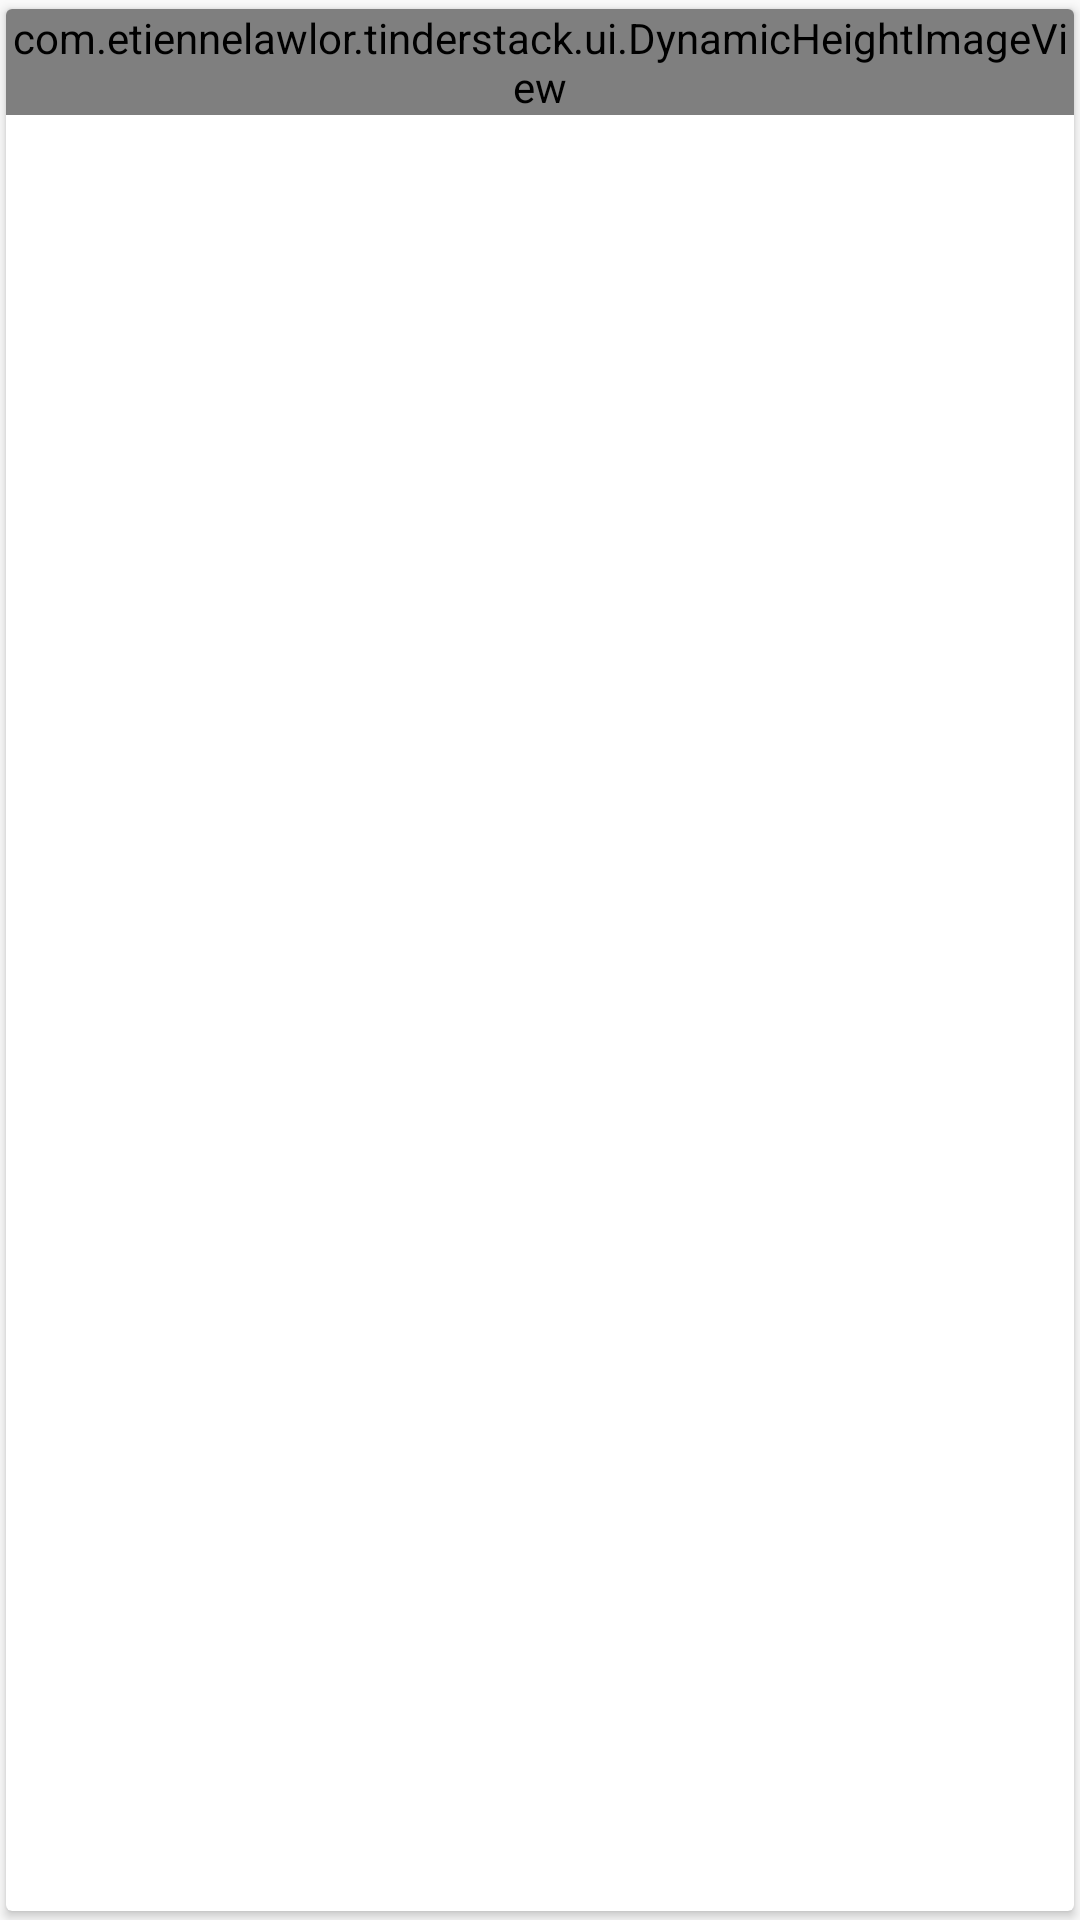

This screen was rendered from an Android layout file. Write that file and the resources it references.
<!-- AndroidManifest.xml: application theme AppTheme -->
<!-- res/layout/tinder_card.xml -->
<?xml version="1.0" encoding="utf-8"?>
<android.support.v7.widget.CardView xmlns:android="http://schemas.android.com/apk/res/android"
    xmlns:app="http://schemas.android.com/apk/res-auto"
    android:id="@+id/root_cv"
    style="@style/CardViewStyle"
    android:layout_width="match_parent"
    android:layout_height="wrap_content"
    android:layout_margin="24dp"
    android:layout_gravity="top">

    <FrameLayout
        android:layout_width="match_parent"
        android:layout_height="wrap_content">

        <FrameLayout
            android:layout_width="match_parent"
            android:layout_height="wrap_content">

            <com.etiennelawlor.tinderstack.ui.DynamicHeightImageView
                android:id="@+id/iv"
                android:layout_width="wrap_content"
                android:layout_height="wrap_content"
                android:layout_marginBottom="88dp"
                android:scaleType="centerCrop"
                app:heightRatio="1.0"
                android:background="@color/grey_300"/>

            <LinearLayout
                android:layout_width="match_parent"
                android:layout_height="88dp"
                android:orientation="vertical"
                android:gravity="center_vertical"
                android:padding="16dp"
                android:background="@android:color/white"
                android:layout_gravity="bottom">

                <TextView
                    android:id="@+id/display_name_tv"
                    android:layout_width="match_parent"
                    android:layout_height="wrap_content"
                    android:textColor="@color/primary_text"
                    android:fontFamily="sans-serif"
                    android:textSize="22sp"/>

                <TextView
                    android:id="@+id/username_tv"
                    android:layout_width="match_parent"
                    android:layout_height="wrap_content"
                    android:textColor="@color/secondary_text"
                    android:fontFamily="sans-serif"
                    android:textSize="16sp"/>

            </LinearLayout>

        </FrameLayout>

        <FrameLayout
            android:layout_width="match_parent"
            android:layout_height="wrap_content"
            android:clipChildren="true">

            <TextView
                android:id="@+id/like_tv"
                android:layout_width="120dp"
                android:background="@drawable/shape_bg_green_rounded_rect"
                android:layout_height="56dp"
                android:gravity="center"
                android:textSize="32sp"
                android:text="LIKE"
                android:textStyle="bold"
                android:alpha="0"
                android:layout_marginTop="32dp"
                android:layout_marginBottom="32dp"
                android:layout_marginLeft="24dp"
                android:textColor="@android:color/holo_green_light"/>

            <TextView
                android:id="@+id/nope_tv"
                android:layout_gravity="right"
                android:layout_width="120dp"
                android:background="@drawable/shape_bg_red_rounded_rect"
                android:layout_height="56dp"
                android:textSize="32sp"
                android:gravity="center"
                android:textStyle="bold"
                android:text="NOPE"
                android:alpha="0"
                android:layout_marginTop="32dp"
                android:layout_marginBottom="32dp"
                android:layout_marginRight="24dp"
                android:textColor="@android:color/holo_red_light"/>

        </FrameLayout>

    </FrameLayout>

</android.support.v7.widget.CardView>
<!-- resources referenced by this layout -->
<resources>
  <color name="grey_300">#e0e0e0</color>
  <color name="primary_text">#DE000000</color>
  <color name="secondary_text">#8A000000</color>
  <!-- drawable shape_bg_green_rounded_rect (drawable) -->
  <?xml version="1.0" encoding="utf-8"?>
  <shape xmlns:android="http://schemas.android.com/apk/res/android"
      android:shape="rectangle">
  
      <solid android:color="@android:color/transparent" />
      <corners android:radius="4dp" />
      <stroke android:color="@android:color/holo_green_light"
          android:width="4dp" />
  
  </shape>
  <!-- drawable shape_bg_red_rounded_rect (drawable) -->
  <?xml version="1.0" encoding="utf-8"?>
  <shape xmlns:android="http://schemas.android.com/apk/res/android"
      android:shape="rectangle">
  
      <solid android:color="@android:color/transparent" />
      <corners android:radius="4dp" />
      <stroke android:color="@android:color/holo_red_light"
          android:width="4dp" />
  </shape>
  <style name="CardViewStyle" parent="android:Widget.TextView">
          <item name="android:foreground">@drawable/selector_bg_card</item>
          <item name="cardCornerRadius">@dimen/card_corner_radius</item>
          <item name="cardElevation">@dimen/card_elevation</item>
          <item name="cardPreventCornerOverlap">false</item>
          <item name="cardUseCompatPadding">true</item>
      </style>
  <style name="AppTheme" parent="Theme.AppCompat.Light.DarkActionBar">
          
          <item name="colorPrimary">@color/colorPrimary</item>
          <item name="colorPrimaryDark">@color/colorPrimaryDark</item>
          <item name="colorAccent">@color/colorAccent</item>
          <item name="colorButtonNormal">@color/purple_500</item>
  
      </style>
  <!-- drawable selector_bg_card (drawable) -->
  <?xml version="1.0" encoding="utf-8"?>
  <selector xmlns:android="http://schemas.android.com/apk/res/android" android:enterFadeDuration="150" android:exitFadeDuration="150">
  
      <item android:drawable="@drawable/card_highlighted" android:state_pressed="true" /> 
      <item android:drawable="@drawable/card_highlighted" android:state_focused="true" /> 
      <item android:drawable="@drawable/card_highlighted" android:state_hovered="true" /> 
      <item android:drawable="@drawable/card_default" /> 
  </selector>
  <dimen name="card_corner_radius">2dp</dimen>
  <dimen name="card_elevation">2dp</dimen>
  <color name="colorPrimary">#ff6a6a</color>
  <color name="colorPrimaryDark">#ff4d4d</color>
  <color name="colorAccent">#FF4081</color>
  <color name="purple_500">#9c27b0</color>
  <!-- drawable card_highlighted (drawable) -->
  <?xml version="1.0" encoding="utf-8"?>
  <shape xmlns:android="http://schemas.android.com/apk/res/android">
      <solid android:color="@color/fifty_percent_transparency_grey_400" />
      <corners android:radius="@dimen/card_corner_radius" />
  </shape>
  <!-- drawable card_default (drawable) -->
  <?xml version="1.0" encoding="utf-8"?>
  <shape xmlns:android="http://schemas.android.com/apk/res/android">
      <solid android:color="@android:color/transparent" />
      <corners android:radius="@dimen/card_corner_radius" />
  </shape>
  <color name="fifty_percent_transparency_grey_400">#80bdbdbd</color>
</resources>
